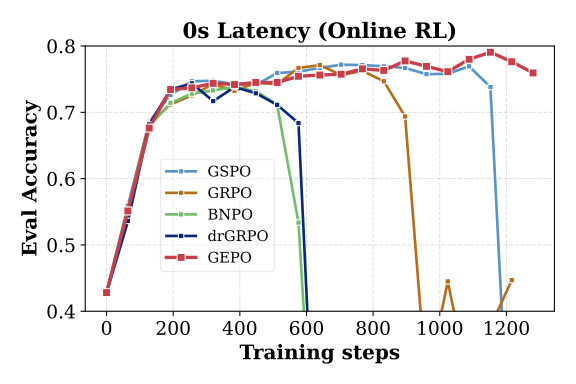

Data behind this chart, as committed beside it:
train/global_step, [paper]GEPO_online - _step, [paper]GEPO_online - _step__MIN, [paper]GEPO_online - _step__MAX, [paper]GEPO_online - eval/rewards/accura…, [paper]GEPO_online - eval/rewards/accura…, [paper]GEPO_online - eval/rewards/accura…, [paper]BNPO_online - _step, [paper]BNPO_online - _step__MIN, [paper]BNPO_online - _step__MAX, [paper]BNPO_online - eval/rewards/accura…, [paper]BNPO_online - eval/rewards/accura…, [paper]BNPO_online - eval/rewards/accura…, [paper]drGRPO_online - _step, [paper]drGRPO_online - _step__MIN, [paper]drGRPO_online - _step__MAX, [paper]drGRPO_online - eval/rewards/accu…, [paper]drGRPO_online - eval/rewards/accu…, [paper]drGRPO_online - eval/rewards/accu…, [paper]GRPO_online - _step, [paper]GRPO_online - _step__MIN, [paper]GRPO_online - _step__MAX, [paper]GRPO_online - eval/rewards/accura…, [paper]GRPO_online - eval/rewards/accura…
0, 151, 151, 151, 0.4281, 0.4281, 0.4281, 151, 151, 151, 0.4281, 0.4281, 0.4281, 151, 151, 151, 0.4281, 0.4281, 0.4281, 151, 151, 151, 0.4281, 0.4281
32, , , , , , , 1230, 1230, 1230, 0.4344, 0.4344, 0.4344, 1230, 1230, 1230, 0.4375, 0.4375, 0.4375, 1230, 1230, 1230, 0.42, 0.42
64, 2158, 2158, 2158, 0.5513, 0.5513, 0.5513, 2309, 2309, 2309, 0.5344, 0.5344, 0.5344, 2309, 2309, 2309, 0.5363, 0.5363, 0.5363, 2309, 2309, 2309, 0.5531, 0.5531
96, , , , , , , 3388, 3388, 3388, 0.6312, 0.6312, 0.6312, 3388, 3388, 3388, 0.6338, 0.6338, 0.6338, 3388, 3388, 3388, 0.6438, 0.6438
128, 4165, 4165, 4165, 0.6763, 0.6763, 0.6763, 4467, 4467, 4467, 0.6787, 0.6787, 0.6787, 4467, 4467, 4467, 0.6819, 0.6819, 0.6819, 4467, 4467, 4467, 0.6837, 0.6837
160, , , , , , , 5546, 5546, 5546, 0.705, 0.705, 0.705, 5546, 5546, 5546, 0.7169, 0.7169, 0.7169, 5546, 5546, 5546, 0.7013, 0.7013
192, 6172, 6172, 6172, 0.7344, 0.7344, 0.7344, 6625, 6625, 6625, 0.7144, 0.7144, 0.7144, 6625, 6625, 6625, 0.7344, 0.7344, 0.7344, 6625, 6625, 6625, 0.7119, 0.7119
224, , , , , , , 7704, 7704, 7704, 0.7412, 0.7412, 0.7412, 7704, 7704, 7704, 0.7406, 0.7406, 0.7406, 7704, 7704, 7704, 0.7262, 0.7262
256, 8179, 8179, 8179, 0.7369, 0.7369, 0.7369, 8783, 8783, 8783, 0.7281, 0.7281, 0.7281, 8783, 8783, 8783, 0.7438, 0.7438, 0.7438, 8783, 8783, 8783, 0.7256, 0.7256
288, , , , , , , 9862, 9862, 9862, 0.7312, 0.7312, 0.7312, 9862, 9862, 9862, 0.7325, 0.7325, 0.7325, 9862, 9862, 9862, 0.745, 0.745
320, 10186, 10186, 10186, 0.7438, 0.7438, 0.7438, 10941, 10941, 10941, 0.7331, 0.7331, 0.7331, 10941, 10941, 10941, 0.7169, 0.7169, 0.7169, 10941, 10941, 10941, 0.7425, 0.7425
352, , , , , , , 12020, 12020, 12020, 0.7388, 0.7388, 0.7388, 12020, 12020, 12020, 0.7219, 0.7219, 0.7219, 12020, 12020, 12020, 0.7588, 0.7588
384, 12193, 12193, 12193, 0.7419, 0.7419, 0.7419, 13099, 13099, 13099, 0.7381, 0.7381, 0.7381, 13099, 13099, 13099, 0.7381, 0.7381, 0.7381, 13099, 13099, 13099, 0.7325, 0.7325
416, , , , , , , 14178, 14178, 14178, 0.7325, 0.7325, 0.7325, 14178, 14178, 14178, 0.725, 0.725, 0.725, 14178, 14178, 14178, 0.745, 0.745
448, 14200, 14200, 14200, 0.745, 0.745, 0.745, 15257, 15257, 15257, 0.7319, 0.7319, 0.7319, 15257, 15257, 15257, 0.7288, 0.7288, 0.7288, 15257, 15257, 15257, 0.7444, 0.7444
480, , , , , , , 16336, 16336, 16336, 0.7262, 0.7262, 0.7262, 16336, 16336, 16336, 0.7306, 0.7306, 0.7306, 16336, 16336, 16336, 0.7506, 0.7506
512, 16207, 16207, 16207, 0.745, 0.745, 0.745, 17415, 17415, 17415, 0.7113, 0.7113, 0.7113, 17415, 17415, 17415, 0.7113, 0.7113, 0.7113, 17415, 17415, 17415, 0.7425, 0.7425
544, , , , , , , 18494, 18494, 18494, 0.7119, 0.7119, 0.7119, 18494, 18494, 18494, 0.7013, 0.7013, 0.7013, 18494, 18494, 18494, 0.7556, 0.7556
576, 18214, 18214, 18214, 0.7544, 0.7544, 0.7544, 19573, 19573, 19573, 0.5337, 0.5337, 0.5337, 19573, 19573, 19573, 0.6837, 0.6837, 0.6837, 19573, 19573, 19573, 0.7669, 0.7669
608, , , , , , , 20652, 20652, 20652, 0, 0, 0, 20652, 20652, 20652, 0.0125, 0.0125, 0.0125, 20652, 20652, 20652, 0.7662, 0.7662
640, 20221, 20221, 20221, 0.7562, 0.7562, 0.7562, 21731, 21731, 21731, 0, 0, 0, 21731, 21731, 21731, 0, 0, 0, 21731, 21731, 21731, 0.7712, 0.7712
672, , , , , , , 22810, 22810, 22810, 0, 0, 0, 22810, 22810, 22810, 0.02063, 0.02063, 0.02063, 22810, 22810, 22810, 0.7525, 0.7525
704, 22228, 22228, 22228, 0.7575, 0.7575, 0.7575, 23889, 23889, 23889, 0, 0, 0, 23889, 23889, 23889, 0.02625, 0.02625, 0.02625, 23889, 23889, 23889, 0.7562, 0.7562
736, , , , , , , 24968, 24968, 24968, 0, 0, 0, 24968, 24968, 24968, 0.2631, 0.2631, 0.2631, 24968, 24968, 24968, 0.7556, 0.7556
768, 24235, 24235, 24235, 0.7656, 0.7656, 0.7656, 26047, 26047, 26047, 0, 0, 0, 26047, 26047, 26047, 0.2863, 0.2863, 0.2863, 26047, 26047, 26047, 0.7625, 0.7625
800, , , , , , , 27126, 27126, 27126, 0, 0, 0, 27126, 27126, 27126, 0.0675, 0.0675, 0.0675, 27126, 27126, 27126, 0.7431, 0.7431
832, 26242, 26242, 26242, 0.7631, 0.7631, 0.7631, 28205, 28205, 28205, 0, 0, 0, 28205, 28205, 28205, 0.2375, 0.2375, 0.2375, 28205, 28205, 28205, 0.7469, 0.7469
864, , , , , , , , , , , , , 29284, 29284, 29284, 0.2106, 0.2106, 0.2106, 29284, 29284, 29284, 0.7488, 0.7488
896, 28249, 28249, 28249, 0.7775, 0.7775, 0.7775, , , , , , , 30363, 30363, 30363, 0.2794, 0.2794, 0.2794, 30363, 30363, 30363, 0.6937, 0.6937
928, , , , , , , , , , , , , , , , , , , 31442, 31442, 31442, 0.0625, 0.0625
960, 30256, 30256, 30256, 0.7694, 0.7694, 0.7694, , , , , , , , , , , , , 32521, 32521, 32521, 0.2888, 0.2888
992, , , , , , , , , , , , , , , , , , , 33600, 33600, 33600, 0.4444, 0.4444
1024, 32263, 32263, 32263, 0.7612, 0.7612, 0.7612, , , , , , , , , , , , , 34679, 34679, 34679, 0.445, 0.445
1056, , , , , , , , , , , , , , , , , , , 35758, 35758, 35758, 0.4381, 0.4381
1088, 34270, 34270, 34270, 0.78, 0.78, 0.78, , , , , , , , , , , , , 36837, 36837, 36837, 0.2888, 0.2888
1120, , , , , , , , , , , , , , , , , , , 37916, 37916, 37916, 0.3906, 0.3906
1152, 36277, 36277, 36277, 0.7906, 0.7906, 0.7906, , , , , , , , , , , , , 38995, 38995, 38995, 0.3769, 0.3769
1184, , , , , , , , , , , , , , , , , , , 40074, 40074, 40074, 0.4081, 0.4081
1216, 38284, 38284, 38284, 0.7762, 0.7762, 0.7762, , , , , , , , , , , , , 41153, 41153, 41153, 0.4469, 0.4469
1248, , , , , , , , , , , , , , , , , , , 42232, 42232, 42232, 0.4206, 0.4206
1280, 40291, 40291, 40291, 0.7594, 0.7594, 0.7594, , , , , , , , , , , , , , , , , 
